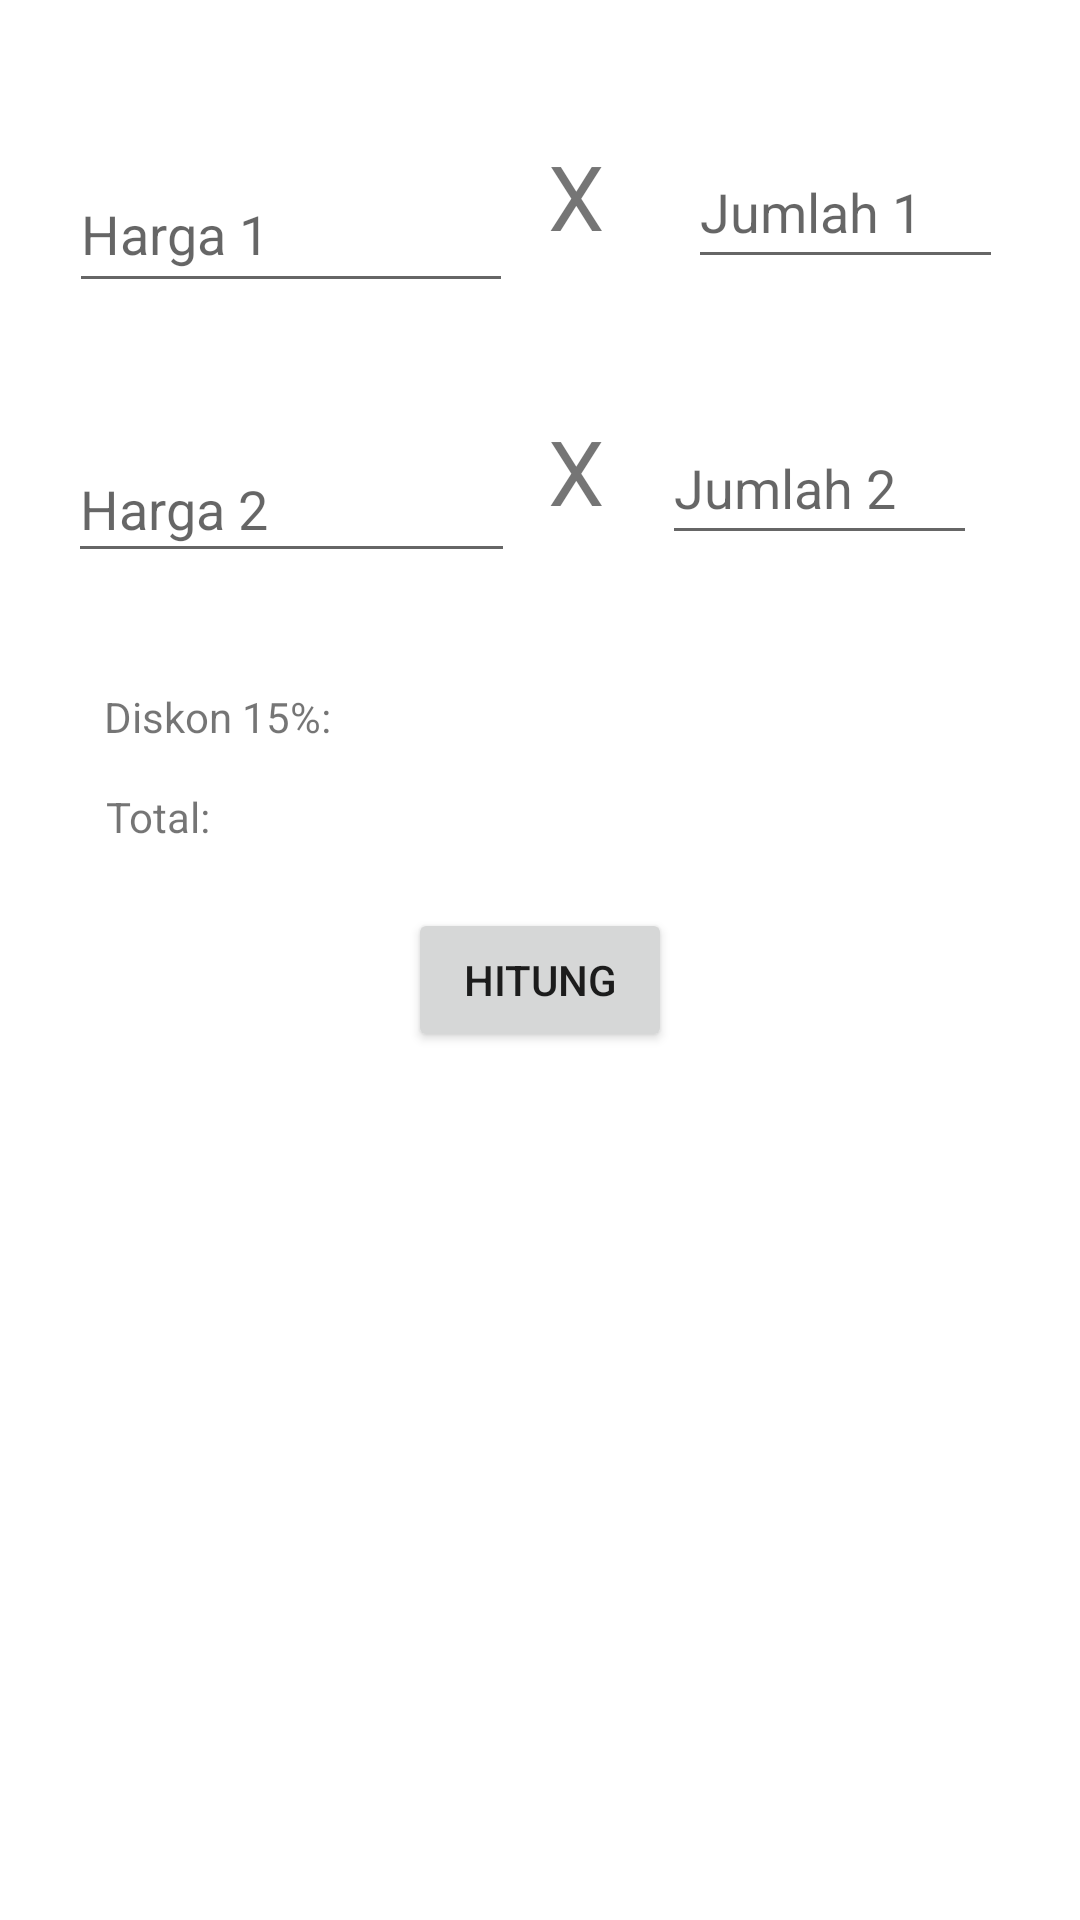

Reconstruct the res/layout file that produces this screen, plus the resources it refers to.
<!-- AndroidManifest.xml: application theme Theme.MengenalAndroid -->
<!-- res/layout/activity_tugas2.xml -->
<?xml version="1.0" encoding="utf-8"?>
<androidx.constraintlayout.widget.ConstraintLayout xmlns:android="http://schemas.android.com/apk/res/android"
    xmlns:app="http://schemas.android.com/apk/res-auto"
    xmlns:tools="http://schemas.android.com/tools"
    android:layout_width="match_parent"
    android:layout_height="match_parent"
    tools:context=".Tugas2">

    <EditText
        android:id="@+id/harga1"
        android:layout_width="148dp"
        android:layout_height="49dp"
        android:layout_marginTop="52dp"
        android:ems="10"
        android:hint="Harga 1"
        android:inputType="number"
        app:layout_constraintEnd_toStartOf="@+id/textView2"
        app:layout_constraintHorizontal_bias="0.661"
        app:layout_constraintStart_toStartOf="parent"
        app:layout_constraintTop_toTopOf="parent" />

    <EditText
        android:id="@+id/jumlah1"
        android:layout_width="105dp"
        android:layout_height="48dp"
        android:layout_marginStart="28dp"
        android:ems="10"
        android:hint="Jumlah 1"
        android:inputType="number"
        app:layout_constraintBottom_toBottomOf="parent"
        app:layout_constraintEnd_toEndOf="parent"
        app:layout_constraintHorizontal_bias="0.0"
        app:layout_constraintStart_toEndOf="@+id/textView2"
        app:layout_constraintTop_toTopOf="parent"
        app:layout_constraintVertical_bias="0.076" />

    <EditText
        android:id="@+id/jumlah2"
        android:layout_width="105dp"
        android:layout_height="48dp"

        android:layout_marginTop="44dp"
        android:ems="10"
        android:hint="Jumlah 2"
        android:inputType="number"
        app:layout_constraintBottom_toBottomOf="parent"
        app:layout_constraintEnd_toEndOf="parent"
        app:layout_constraintHorizontal_bias="0.363"
        app:layout_constraintStart_toEndOf="@+id/textView3"
        app:layout_constraintTop_toBottomOf="@+id/jumlah1"
        app:layout_constraintVertical_bias="0.0" />

    <EditText
        android:id="@+id/harga2"
        android:layout_width="149dp"
        android:layout_height="46dp"
        android:layout_marginTop="44dp"
        android:ems="10"
        android:hint="Harga 2"
        android:inputType="number"
        app:layout_constraintEnd_toStartOf="@+id/textView3"
        app:layout_constraintHorizontal_bias="0.672"
        app:layout_constraintStart_toStartOf="parent"
        app:layout_constraintTop_toBottomOf="@+id/harga1" />

    <TextView
        android:id="@+id/textView2"
        android:layout_width="wrap_content"
        android:layout_height="wrap_content"
        android:text="X"
        android:textSize="30dp"
        app:layout_constraintBottom_toBottomOf="parent"
        app:layout_constraintEnd_toEndOf="parent"
        app:layout_constraintHorizontal_bias="0.535"
        app:layout_constraintStart_toStartOf="parent"
        app:layout_constraintTop_toTopOf="parent"
        app:layout_constraintVertical_bias="0.075" />

    <TextView
        android:id="@+id/textView3"
        android:layout_width="wrap_content"
        android:layout_height="wrap_content"
        android:text="X"
        android:textSize="30dp"
        app:layout_constraintBottom_toBottomOf="parent"
        app:layout_constraintEnd_toEndOf="parent"
        app:layout_constraintHorizontal_bias="0.535"
        app:layout_constraintStart_toStartOf="parent"
        app:layout_constraintTop_toBottomOf="@+id/textView2"
        app:layout_constraintVertical_bias="0.1" />

    <Button
        android:id="@+id/tombolhitung"
        android:layout_width="wrap_content"
        android:layout_height="wrap_content"
        android:onClick="hitung"
        android:text="Hitung"
        app:layout_constraintBottom_toBottomOf="parent"
        app:layout_constraintEnd_toEndOf="parent"
        app:layout_constraintStart_toStartOf="parent"
        app:layout_constraintTop_toBottomOf="@+id/textView3"
        app:layout_constraintVertical_bias="0.303" />

    <TextView
        android:id="@+id/total"
        android:layout_width="wrap_content"
        android:layout_height="wrap_content"
        app:layout_constraintBottom_toTopOf="@+id/tombolhitung"
        app:layout_constraintEnd_toEndOf="parent"
        app:layout_constraintHorizontal_bias="0.14"
        app:layout_constraintStart_toEndOf="@+id/infodiskon"
        app:layout_constraintTop_toBottomOf="@+id/harga2"
        app:layout_constraintVertical_bias="0.415" />

    <TextView
        android:id="@+id/diskon"
        android:layout_width="wrap_content"
        android:layout_height="wrap_content"
        app:layout_constraintBottom_toTopOf="@+id/tombolhitung"
        app:layout_constraintEnd_toEndOf="parent"
        app:layout_constraintHorizontal_bias="0.237"
        app:layout_constraintStart_toEndOf="@+id/infohasil"
        app:layout_constraintTop_toBottomOf="@+id/total"
        app:layout_constraintVertical_bias="0.403" />

    <TextView
        android:id="@+id/infodiskon"
        android:layout_width="wrap_content"
        android:layout_height="wrap_content"
        android:text="Diskon 15%: "
        app:layout_constraintBottom_toTopOf="@+id/tombolhitung"
        app:layout_constraintEnd_toEndOf="parent"
        app:layout_constraintHorizontal_bias="0.123"
        app:layout_constraintStart_toStartOf="parent"
        app:layout_constraintTop_toBottomOf="@+id/harga2"
        app:layout_constraintVertical_bias="0.415" />

    <TextView
        android:id="@+id/infohasil"
        android:layout_width="wrap_content"
        android:layout_height="wrap_content"
        android:text="Total:  "
        app:layout_constraintBottom_toTopOf="@+id/tombolhitung"
        app:layout_constraintEnd_toEndOf="parent"
        app:layout_constraintHorizontal_bias="0.111"
        app:layout_constraintStart_toStartOf="parent"
        app:layout_constraintTop_toBottomOf="@+id/infodiskon"
        app:layout_constraintVertical_bias="0.403" />

</androidx.constraintlayout.widget.ConstraintLayout>
<!-- resources referenced by this layout -->
<resources>
  <style name="Theme.MengenalAndroid" parent="Theme.MaterialComponents.DayNight.DarkActionBar">
          
          <item name="colorPrimary">@color/purple_500</item>
          <item name="colorPrimaryVariant">@color/purple_700</item>
          <item name="colorOnPrimary">@color/white</item>
          
          <item name="colorSecondary">@color/teal_200</item>
          <item name="colorSecondaryVariant">@color/teal_700</item>
          <item name="colorOnSecondary">@color/black</item>
          
          <item name="android:statusBarColor" tools:targetApi="l">?attr/colorPrimaryVariant</item>
          
      </style>
  <!-- not gathered from this repository: default colours our renderer supplied (Android Studio template values) -->
  <color name="purple_500">#FF6200EE</color>
  <color name="purple_700">#FF3700B3</color>
  <color name="teal_200">#FF03DAC5</color>
  <color name="teal_700">#FF018786</color>
  <color name="black">#FF000000</color>
  <color name="white">#FFFFFFFF</color>
</resources>
